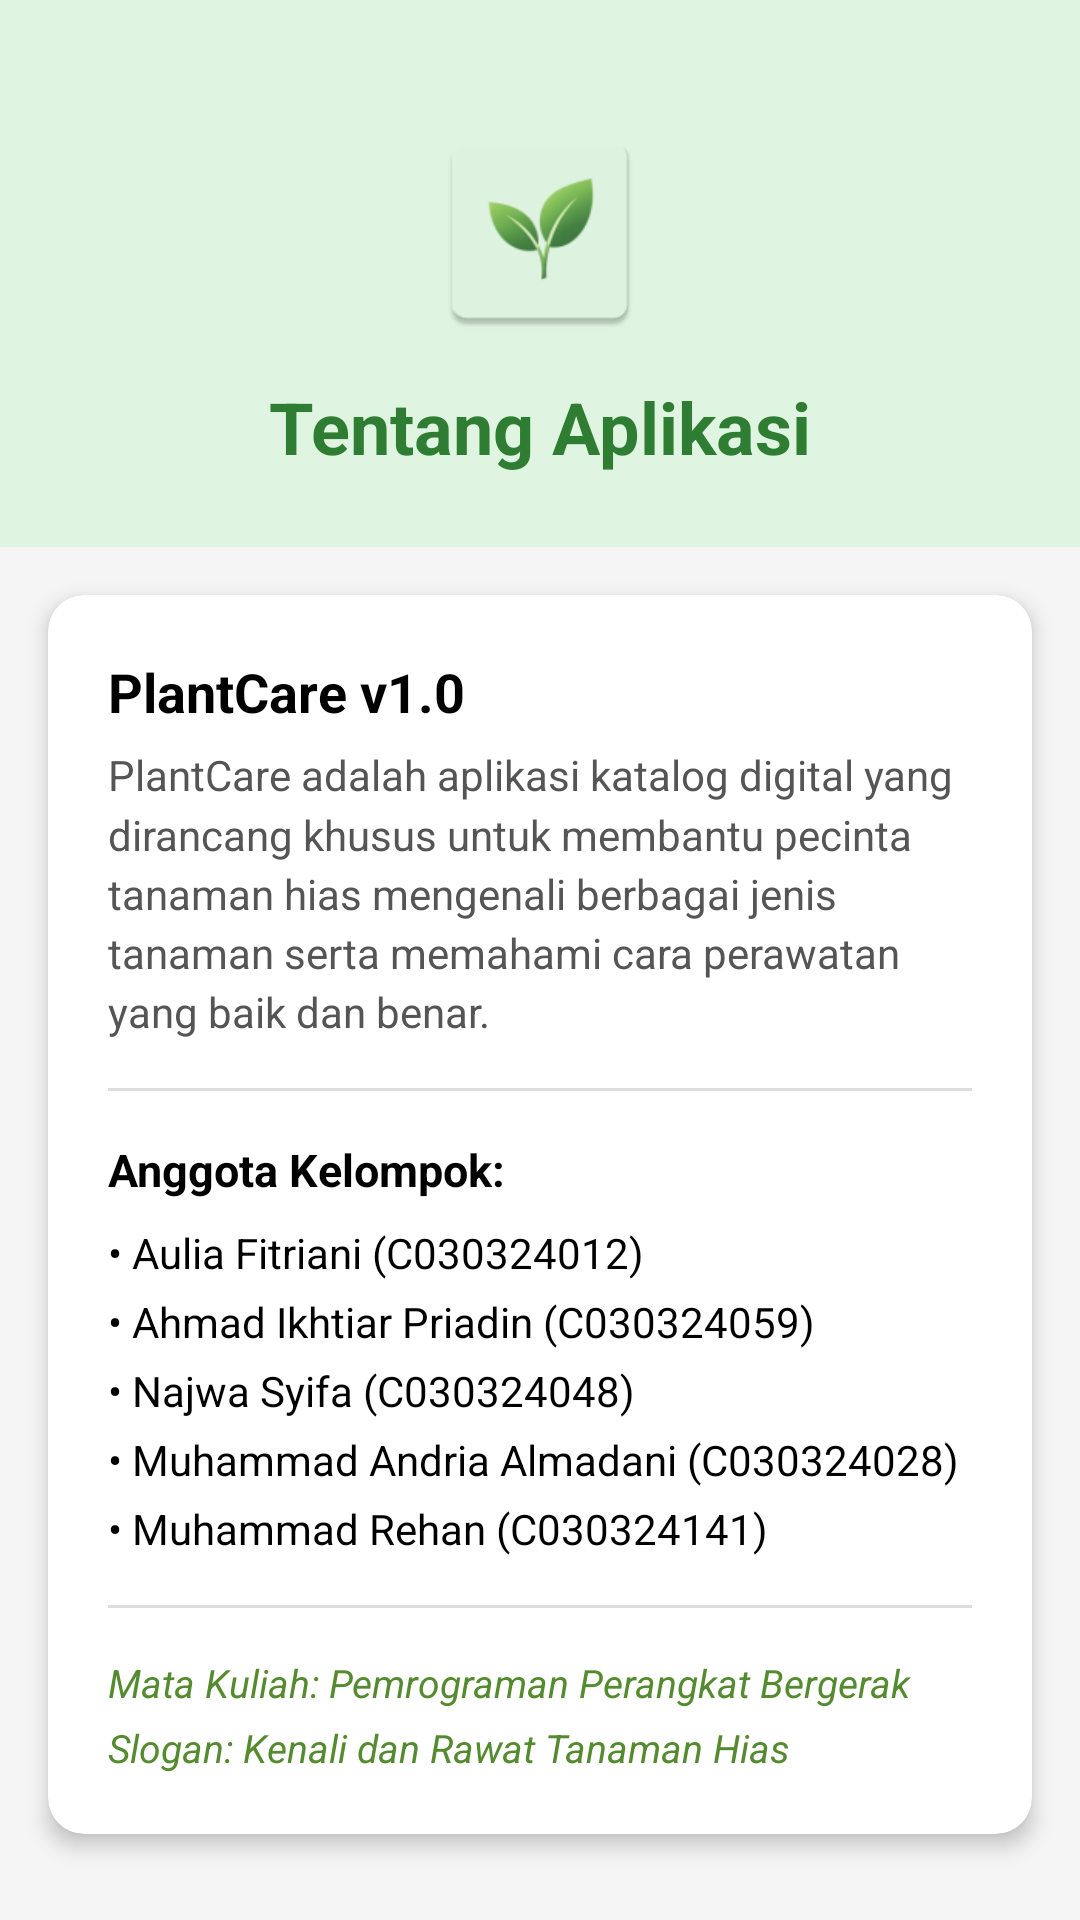

Here is an Android app screen rendered from its layout file. Give the layout XML and the strings, colors and styles it references.
<!-- AndroidManifest.xml: application theme Theme.ProjectPlantCare -->
<!-- res/layout/fragment_person.xml -->
<?xml version="1.0" encoding="utf-8"?>
<LinearLayout xmlns:android="http://schemas.android.com/apk/res/android"
    xmlns:app="http://schemas.android.com/apk/res-auto"
    xmlns:tools="http://schemas.android.com/tools"
    android:layout_width="match_parent"
    android:layout_height="match_parent"
    android:background="#F5F5F5"
    android:orientation="vertical"
    tools:context=".PersonFragment">

    <LinearLayout
        android:layout_width="match_parent"
        android:layout_height="wrap_content"
        android:background="@color/plantcare_primary"
        android:gravity="center"
        android:orientation="vertical"
        android:paddingTop="32dp"
        android:paddingBottom="24dp">

        <androidx.cardview.widget.CardView
            android:layout_width="90dp"
            android:layout_height="90dp"
            app:cardCornerRadius="45dp"
            app:cardElevation="0dp"
            app:cardBackgroundColor="#DFF5E1">

            <ImageView
                android:id="@+id/ivAboutLogo"
                android:layout_width="90dp"
                android:layout_height="90dp"
                android:padding="8dp"
                android:scaleType="fitCenter"
                android:src="@mipmap/ic_logo_plantcare" />
        </androidx.cardview.widget.CardView>

        <TextView
            android:layout_width="wrap_content"
            android:layout_height="wrap_content"
            android:layout_marginTop="4dp"
            android:text="Tentang Aplikasi"
            android:textColor="#2E7D32"
            android:textSize="24sp"
            android:textStyle="bold" />
    </LinearLayout>

    <androidx.cardview.widget.CardView
        android:layout_width="match_parent"
        android:layout_height="wrap_content"
        android:layout_margin="16dp"
        app:cardCornerRadius="12dp"
        app:cardElevation="4dp">

        <LinearLayout
            android:layout_width="match_parent"
            android:layout_height="wrap_content"
            android:orientation="vertical"
            android:padding="20dp">

            <TextView
                android:id="@+id/tvAppTitle"
                android:layout_width="wrap_content"
                android:layout_height="wrap_content"
                android:text="PlantCare v1.0"
                android:textColor="@color/black"
                android:textSize="18sp"
                android:textStyle="bold" />

            <TextView
                android:layout_width="match_parent"
                android:layout_height="wrap_content"
                android:layout_marginTop="6dp"
                android:text="PlantCare adalah aplikasi katalog digital yang dirancang khusus untuk membantu pecinta tanaman hias mengenali berbagai jenis tanaman serta memahami cara perawatan yang baik dan benar."
                android:textColor="#555555"
                android:textSize="14sp"
                android:lineSpacingMultiplier="1.2" />

            <View
                android:layout_width="match_parent"
                android:layout_height="1dp"
                android:layout_marginTop="16dp"
                android:layout_marginBottom="16dp"
                android:background="#DDDDDD" />

            <TextView
                android:layout_width="wrap_content"
                android:layout_height="wrap_content"
                android:text="Anggota Kelompok:"
                android:textColor="@color/black"
                android:textSize="15sp"
                android:textStyle="bold" />

            <TextView
                android:layout_width="wrap_content"
                android:layout_height="wrap_content"
                android:layout_marginTop="8dp"
                android:text="• Aulia Fitriani (C030324012)"
                android:textColor="@color/black"
                android:textSize="14sp" />

            <TextView
                android:layout_width="wrap_content"
                android:layout_height="wrap_content"
                android:layout_marginTop="4dp"
                android:text="• Ahmad Ikhtiar Priadin (C030324059)"
                android:textColor="@color/black"
                android:textSize="14sp" />

            <TextView
                android:id="@+id/textView"
                android:layout_width="match_parent"
                android:layout_height="wrap_content"
                android:layout_marginTop="4dp"
                android:text="• Najwa Syifa (C030324048)"
                android:textColor="@color/black"
                android:textSize="14sp" />

            <TextView
                android:id="@+id/textView2"
                android:layout_width="match_parent"
                android:layout_height="wrap_content"
                android:layout_marginTop="4dp"
                android:text="• Muhammad Andria Almadani (C030324028)"
                android:textColor="@color/black"
                android:textSize="14sp" />

            <TextView
                android:id="@+id/textView3"
                android:layout_width="match_parent"
                android:layout_height="wrap_content"
                android:layout_marginTop="4dp"
                android:text="• Muhammad Rehan (C030324141)"
                android:textColor="@color/black"
                android:textSize="14sp" />

            <View
                android:layout_width="match_parent"
                android:layout_height="1dp"
                android:layout_marginTop="16dp"
                android:layout_marginBottom="16dp"
                android:background="#DDDDDD" />

            <TextView
                android:layout_width="wrap_content"
                android:layout_height="wrap_content"
                android:text="Mata Kuliah: Pemrograman Perangkat Bergerak"
                android:textColor="#558B2F"
                android:textSize="13sp"
                android:textStyle="italic" />

            <TextView
                android:layout_width="wrap_content"
                android:layout_height="wrap_content"
                android:layout_marginTop="4dp"
                android:text="Slogan: Kenali dan Rawat Tanaman Hias"
                android:textColor="#558B2F"
                android:textSize="13sp"
                android:textStyle="italic" />
        </LinearLayout>
    </androidx.cardview.widget.CardView>

</LinearLayout>
<!-- resources referenced by this layout -->
<resources>
  <color name="black">#FF000000</color>
  <color name="plantcare_primary">#DFF5E1</color>
  <!-- mipmap ic_logo_plantcare: webp bitmap (mipmap-hdpi, 1668 bytes) -->
  <style name="Theme.ProjectPlantCare" parent="Theme.MaterialComponents.DayNight.DarkActionBar">
          
          <item name="colorPrimary">@color/purple_500</item>
          <item name="colorPrimaryVariant">@color/purple_700</item>
          <item name="colorOnPrimary">@color/white</item>
          
          <item name="colorSecondary">@color/teal_200</item>
          <item name="colorSecondaryVariant">@color/teal_700</item>
          <item name="colorOnSecondary">@color/black</item>
          
          <item name="android:statusBarColor">?attr/colorPrimaryVariant</item>
          
      </style>
  <color name="purple_500">#FF6200EE</color>
  <color name="purple_700">#FF3700B3</color>
  <color name="white">#FFFFFFFF</color>
  <color name="teal_200">#FF03DAC5</color>
  <color name="teal_700">#FF018786</color>
</resources>
